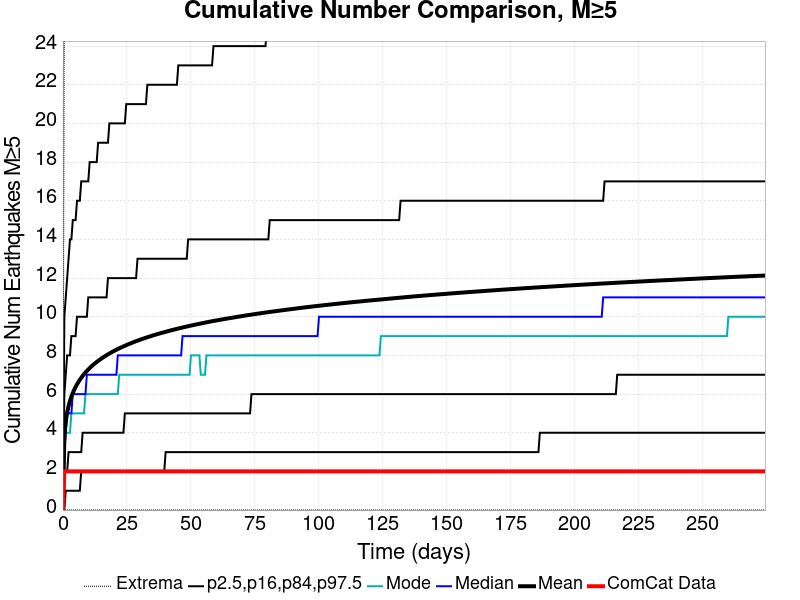

Data behind this chart, as committed beside it:
Time (days), ComCat Data, Simulation Mean, Simulation Median, Simulation Mode, Simulation Minimum, Simulation Maximum, 2.5 %-ile, 16 %-ile, 84 %-ile, 97.5 %-ile
0.0, 0.0, 0.0, 0.0, 0.0, 0.0, 0.0, 0.0, 0.0, 0.0, 0.0
0.55, 2.0, 3.844, 3.0, 3.0, 0.0, 26.0, 0.0, 2.0, 6.0, 10.0
1.1, 2.0, 4.585, 4.0, 4.0, 0.0, 34.0, 1.0, 2.0, 7.0, 11.0
1.65, 2.0, 5.042, 5.0, 4.0, 0.0, 35.0, 1.0, 2.0, 8.0, 12.0
2.2, 2.0, 5.378, 5.0, 4.0, 0.0, 37.0, 1.0, 3.0, 8.0, 13.0
2.75, 2.0, 5.644, 5.0, 4.0, 0.0, 39.0, 1.0, 3.0, 8.0, 14.0
3.3, 2.0, 5.864, 5.0, 5.0, 0.0, 42.0, 1.0, 3.0, 9.0, 14.0
3.85, 2.0, 6.055, 6.0, 5.0, 0.0, 44.0, 1.0, 3.0, 9.0, 15.0
4.4, 2.0, 6.221, 6.0, 5.0, 0.0, 44.0, 1.0, 3.0, 9.0, 15.0
4.95, 2.0, 6.37, 6.0, 5.0, 0.0, 44.0, 1.0, 3.0, 9.0, 15.0
5.5, 2.0, 6.502, 6.0, 5.0, 0.0, 44.0, 1.0, 3.0, 10.0, 16.0
6.05, 2.0, 6.624, 6.0, 5.0, 0.0, 45.0, 1.0, 3.0, 10.0, 16.0
6.6, 2.0, 6.737, 6.0, 5.0, 0.0, 46.0, 1.0, 3.0, 10.0, 16.0
7.15, 2.0, 6.841, 6.0, 5.0, 0.0, 46.0, 2.0, 3.0, 10.0, 17.0
7.701, 2.0, 6.938, 6.0, 5.0, 0.0, 47.0, 2.0, 4.0, 10.0, 17.0
8.251, 2.0, 7.029, 6.0, 5.0, 0.0, 47.0, 2.0, 4.0, 10.0, 17.0
8.801, 2.0, 7.113, 6.0, 6.0, 0.0, 47.0, 2.0, 4.0, 10.0, 17.0
9.351, 2.0, 7.194, 7.0, 6.0, 0.0, 48.0, 2.0, 4.0, 10.0, 17.0
9.901, 2.0, 7.271, 7.0, 6.0, 0.0, 48.0, 2.0, 4.0, 11.0, 17.0
10.45, 2.0, 7.344, 7.0, 6.0, 0.0, 49.0, 2.0, 4.0, 11.0, 18.0
11, 2.0, 7.413, 7.0, 6.0, 0.0, 50.0, 2.0, 4.0, 11.0, 18.0
11.55, 2.0, 7.478, 7.0, 6.0, 0.0, 50.0, 2.0, 4.0, 11.0, 18.0
12.1, 2.0, 7.542, 7.0, 6.0, 0.0, 50.0, 2.0, 4.0, 11.0, 18.0
12.65, 2.0, 7.602, 7.0, 6.0, 0.0, 50.0, 2.0, 4.0, 11.0, 18.0
13.2, 2.0, 7.66, 7.0, 6.0, 0.0, 52.0, 2.0, 4.0, 11.0, 18.0
13.75, 2.0, 7.714, 7.0, 6.0, 0.0, 53.0, 2.0, 4.0, 11.0, 19.0
14.3, 2.0, 7.767, 7.0, 6.0, 0.0, 53.0, 2.0, 4.0, 11.0, 19.0
14.85, 2.0, 7.819, 7.0, 6.0, 0.0, 53.0, 2.0, 4.0, 11.0, 19.0
15.4, 2.0, 7.869, 7.0, 6.0, 0.0, 53.0, 2.0, 4.0, 11.0, 19.0
15.95, 2.0, 7.918, 7.0, 6.0, 0.0, 53.0, 2.0, 4.0, 11.0, 19.0
16.5, 2.0, 7.964, 7.0, 6.0, 0.0, 54.0, 2.0, 4.0, 11.0, 19.0
17.05, 2.0, 8.01, 7.0, 6.0, 0.0, 54.0, 2.0, 4.0, 11.0, 19.0
17.6, 2.0, 8.054, 7.0, 6.0, 0.0, 54.0, 2.0, 4.0, 12.0, 19.0
18.15, 2.0, 8.097, 7.0, 6.0, 0.0, 54.0, 2.0, 4.0, 12.0, 20.0
18.7, 2.0, 8.139, 7.0, 6.0, 0.0, 54.0, 2.0, 4.0, 12.0, 20.0
19.25, 2.0, 8.179, 7.0, 6.0, 0.0, 54.0, 2.0, 4.0, 12.0, 20.0
19.8, 2.0, 8.217, 7.0, 6.0, 0.0, 54.0, 2.0, 4.0, 12.0, 20.0
20.35, 2.0, 8.256, 7.0, 6.0, 0.0, 54.0, 2.0, 4.0, 12.0, 20.0
20.9, 2.0, 8.293, 7.0, 6.0, 0.0, 54.0, 2.0, 4.0, 12.0, 20.0
21.45, 2.0, 8.329, 8.0, 6.0, 0.0, 54.0, 2.0, 4.0, 12.0, 20.0
22, 2.0, 8.365, 8.0, 7.0, 0.0, 54.0, 2.0, 4.0, 12.0, 20.0
22.55, 2.0, 8.399, 8.0, 7.0, 0.0, 54.0, 2.0, 4.0, 12.0, 20.0
23.1, 2.0, 8.433, 8.0, 7.0, 0.0, 54.0, 2.0, 4.0, 12.0, 20.0
23.65, 2.0, 8.465, 8.0, 7.0, 0.0, 54.0, 2.0, 4.0, 12.0, 20.0
24.2, 2.0, 8.497, 8.0, 7.0, 0.0, 54.0, 2.0, 5.0, 12.0, 20.0
24.75, 2.0, 8.53, 8.0, 7.0, 0.0, 56.0, 2.0, 5.0, 12.0, 21.0
25.3, 2.0, 8.56, 8.0, 7.0, 0.0, 56.0, 2.0, 5.0, 12.0, 21.0
25.85, 2.0, 8.591, 8.0, 7.0, 0.0, 57.0, 2.0, 5.0, 12.0, 21.0
26.4, 2.0, 8.622, 8.0, 7.0, 0.0, 58.0, 2.0, 5.0, 12.0, 21.0
26.95, 2.0, 8.651, 8.0, 7.0, 0.0, 58.0, 2.0, 5.0, 12.0, 21.0
27.5, 2.0, 8.68, 8.0, 7.0, 0.0, 59.0, 2.0, 5.0, 12.0, 21.0
28.05, 2.0, 8.708, 8.0, 7.0, 0.0, 60.0, 2.0, 5.0, 12.0, 21.0
28.6, 2.0, 8.735, 8.0, 7.0, 0.0, 60.0, 2.0, 5.0, 12.0, 21.0
29.15, 2.0, 8.762, 8.0, 7.0, 0.0, 60.0, 2.0, 5.0, 13.0, 21.0
29.7, 2.0, 8.789, 8.0, 7.0, 0.0, 60.0, 2.0, 5.0, 13.0, 21.0
30.25, 2.0, 8.815, 8.0, 7.0, 0.0, 60.0, 2.0, 5.0, 13.0, 21.0
30.8, 2.0, 8.84, 8.0, 7.0, 0.0, 60.0, 2.0, 5.0, 13.0, 21.0
31.35, 2.0, 8.865, 8.0, 7.0, 0.0, 60.0, 2.0, 5.0, 13.0, 21.0
31.9, 2.0, 8.891, 8.0, 7.0, 0.0, 64.0, 2.0, 5.0, 13.0, 21.0
32.45, 2.0, 8.916, 8.0, 7.0, 0.0, 66.0, 2.0, 5.0, 13.0, 21.0
... 440 more rows
